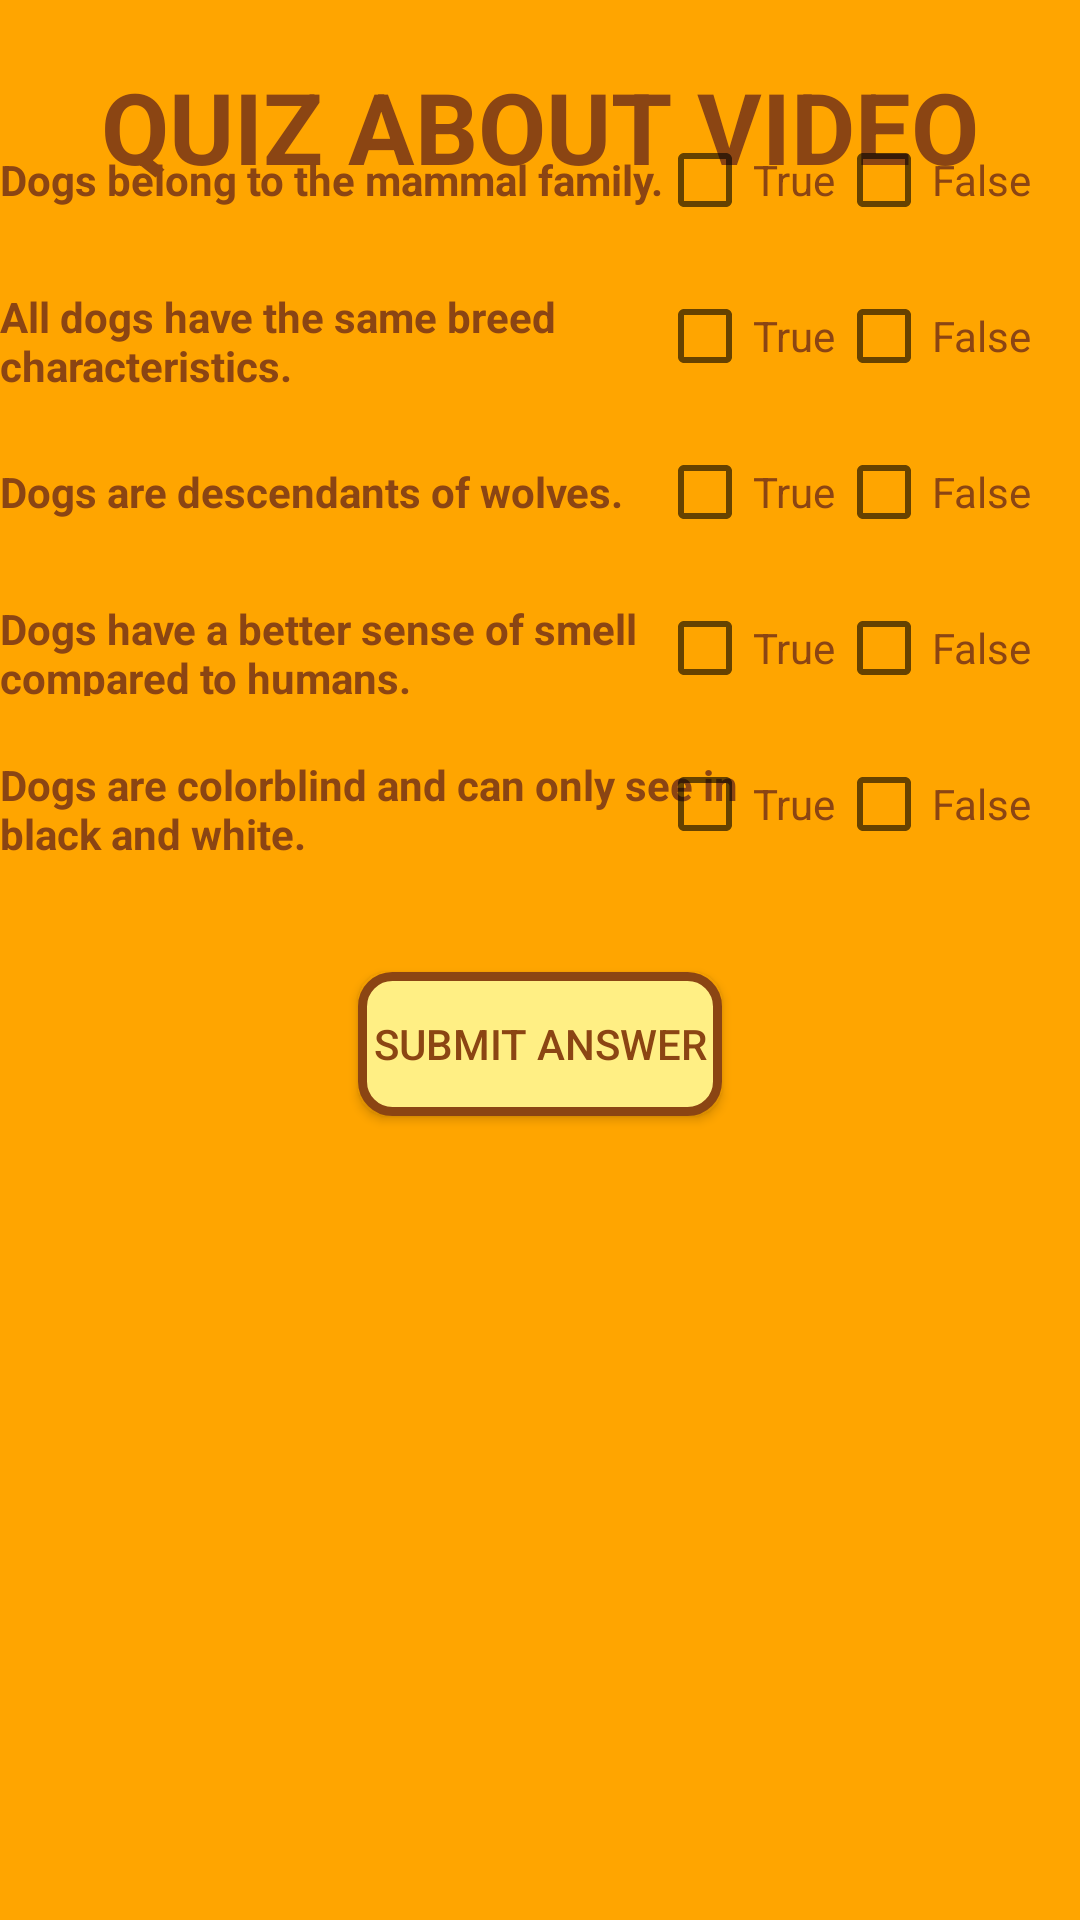

Android layout source for this screen:
<!-- AndroidManifest.xml: application theme Theme.Project -->
<!-- res/layout/activity_quiz.xml -->
<?xml version="1.0" encoding="utf-8"?>

<androidx.constraintlayout.widget.ConstraintLayout xmlns:android="http://schemas.android.com/apk/res/android"
    xmlns:app="http://schemas.android.com/apk/res-auto"
    xmlns:tools="http://schemas.android.com/tools"
    android:layout_width="match_parent"
    android:layout_height="match_parent"
    android:background="#FFA500"
    tools:context=".quizactivity">


    <androidx.constraintlayout.widget.Guideline
        android:id="@+id/guideline2"
        android:layout_width="wrap_content"
        android:layout_height="wrap_content"
        android:orientation="horizontal"
        app:layout_constraintGuide_end="596dp" />

    <TextView
        android:id="@+id/textView9"
        android:layout_width="wrap_content"
        android:layout_height="wrap_content"
        android:layout_marginTop="40dp"
        android:text="QUIZ ABOUT VIDEO"
        android:textSize="33sp"
        android:textStyle="bold"
        android:textColor="#8B4513"
        app:layout_constraintBottom_toTopOf="@+id/guideline2"
        app:layout_constraintEnd_toEndOf="parent"
        app:layout_constraintStart_toStartOf="parent"
        app:layout_constraintTop_toTopOf="parent" />

    <TextView
        android:id="@+id/q1"
        android:layout_width="270dp"
        android:layout_height="0dp"
        android:gravity="center_vertical"
        android:textStyle="bold"
        android:textColor="#8B4513"
        android:text="Dogs belong to the mammal family."
        app:layout_constraintBottom_toBottomOf="@+id/t1"
        app:layout_constraintStart_toStartOf="parent"
        app:layout_constraintTop_toTopOf="@+id/t1" />

    <CheckBox
        android:id="@+id/t1"
        android:layout_width="wrap_content"
        android:layout_height="wrap_content"
        android:text="True"
        android:textColor="#8B4513"
        app:layout_constraintBottom_toBottomOf="@+id/f1"
        app:layout_constraintEnd_toStartOf="@+id/f1"
        app:layout_constraintTop_toTopOf="@+id/f1" />

    <CheckBox
        android:id="@+id/f1"
        android:layout_width="wrap_content"
        android:layout_height="wrap_content"
        android:layout_marginEnd="16dp"
        android:text="False"
        android:textColor="#8B4513"
        app:layout_constraintEnd_toEndOf="parent"
        app:layout_constraintTop_toTopOf="@+id/guideline2" />

    <TextView
        android:id="@+id/q2"
        android:layout_width="270dp"
        android:layout_height="0dp"
        android:gravity="center_vertical"
        android:textStyle="bold"
        android:textColor="#8B4513"
        android:text="All dogs have the same breed characteristics."
        app:layout_constraintBottom_toBottomOf="@+id/t2"
        app:layout_constraintStart_toStartOf="parent"
        app:layout_constraintTop_toTopOf="@+id/t2" />

    <CheckBox
        android:id="@+id/t2"
        android:layout_width="wrap_content"
        android:layout_height="wrap_content"
        android:text="True"
        android:textColor="#8B4513"
        app:layout_constraintBottom_toBottomOf="@+id/f2"
        app:layout_constraintEnd_toStartOf="@+id/f2"
        app:layout_constraintTop_toTopOf="@+id/f2" />

    <CheckBox
        android:id="@+id/f2"
        android:layout_width="wrap_content"
        android:layout_height="wrap_content"
        android:layout_marginTop="20dp"
        android:layout_marginEnd="16dp"
        android:textColor="#8B4513"
        android:text="False"
        app:layout_constraintEnd_toEndOf="parent"
        app:layout_constraintTop_toBottomOf="@+id/f1" />

    <TextView
        android:id="@+id/q3"
        android:layout_width="270dp"
        android:layout_height="0dp"
        android:gravity="center_vertical"
        android:textStyle="bold"
        android:textColor="#8B4513"
        android:text="Dogs are descendants of wolves."
        app:layout_constraintBottom_toBottomOf="@+id/t3"
        app:layout_constraintStart_toStartOf="parent"
        app:layout_constraintTop_toTopOf="@+id/t3" />

    <CheckBox
        android:id="@+id/t3"
        android:layout_width="wrap_content"
        android:layout_height="wrap_content"
        android:textColor="#8B4513"
        android:text="True"
        app:layout_constraintBottom_toBottomOf="@+id/f3"
        app:layout_constraintEnd_toStartOf="@+id/f3"
        app:layout_constraintTop_toTopOf="@+id/f3" />

    <CheckBox
        android:id="@+id/f3"
        android:layout_width="wrap_content"
        android:layout_height="wrap_content"
        android:layout_marginTop="20dp"
        android:textColor="#8B4513"
        android:layout_marginEnd="16dp"
        android:text="False"
        app:layout_constraintEnd_toEndOf="parent"
        app:layout_constraintTop_toBottomOf="@+id/f2" />

    <TextView
        android:id="@+id/q4"
        android:layout_width="270dp"
        android:layout_height="0dp"
        android:textColor="#8B4513"
        android:textStyle="bold"
        android:gravity="center_vertical"
        android:text="Dogs have a better sense of smell compared to humans."
        app:layout_constraintBottom_toBottomOf="@+id/t4"
        app:layout_constraintStart_toStartOf="parent"
        app:layout_constraintTop_toTopOf="@+id/t4" />

    <CheckBox
        android:id="@+id/t4"
        android:layout_width="wrap_content"
        android:layout_height="wrap_content"
        android:text="True"
        android:textColor="#8B4513"
        app:layout_constraintBottom_toBottomOf="@+id/f4"
        app:layout_constraintEnd_toStartOf="@+id/f4"
        app:layout_constraintTop_toTopOf="@+id/f4" />

    <CheckBox
        android:id="@+id/f4"
        android:layout_width="wrap_content"
        android:layout_height="wrap_content"
        android:textColor="#8B4513"

        android:layout_marginTop="20dp"
        android:layout_marginEnd="16dp"
        android:text="False"
        app:layout_constraintEnd_toEndOf="parent"
        app:layout_constraintTop_toBottomOf="@+id/f3" />

    <TextView
        android:id="@+id/q5"
        android:layout_width="270dp"
        android:layout_height="0dp"
        android:gravity="center_vertical"
        android:textStyle="bold"
        android:textColor="#8B4513"
        android:text="Dogs are colorblind and can only see in black and white."
        app:layout_constraintBottom_toBottomOf="@+id/t5"
        app:layout_constraintStart_toStartOf="parent"
        app:layout_constraintTop_toTopOf="@+id/t5" />

    <CheckBox
        android:id="@+id/t5"
        android:layout_width="wrap_content"
        android:layout_height="wrap_content"
        android:text="True"
        android:textColor="#8B4513"
        app:layout_constraintBottom_toBottomOf="@+id/f5"
        app:layout_constraintEnd_toStartOf="@+id/f5"
        app:layout_constraintTop_toTopOf="@+id/f5" />

    <CheckBox
        android:id="@+id/f5"
        android:layout_width="wrap_content"
        android:layout_height="wrap_content"
        android:layout_marginTop="20dp"
        android:layout_marginEnd="16dp"
        android:textColor="#8B4513"
        android:text="False"
        app:layout_constraintEnd_toEndOf="parent"
        app:layout_constraintTop_toBottomOf="@+id/f4" />

    <Button
        android:id="@+id/checkanswer"
        android:layout_width="wrap_content"
        android:layout_height="wrap_content"
        android:layout_marginTop="40dp"
        android:text="SUBMIT ANSWER"
        android:background="@drawable/button_border"
        android:padding="5dp"
        android:textColor="#8B4513"
        app:layout_constraintEnd_toEndOf="parent"
        app:layout_constraintStart_toStartOf="parent"
        app:layout_constraintTop_toBottomOf="@+id/f5" />

    <ImageView
        android:id="@+id/imageView3"
        android:layout_width="200dp"
        android:layout_height="200dp"
        app:layout_constraintBottom_toBottomOf="parent"
        app:layout_constraintEnd_toEndOf="parent"
        app:layout_constraintStart_toStartOf="parent"
        app:srcCompat="@drawable/goldenretriever" />


</androidx.constraintlayout.widget.ConstraintLayout>
<!-- resources referenced by this layout -->
<resources>
  <!-- drawable button_border (drawable) -->
  <shape xmlns:android="http://schemas.android.com/apk/res/android">
      <solid android:color="#FFEF84" />
      <stroke
          android:width="3dp"
          android:color="#8B4513" />
  
      <corners android:radius="10dp" />
  
  </shape>
  <style name="Theme.Project" parent="Theme.AppCompat.Light.DarkActionBar">
          
          <item name="colorPrimary">#FFA500</item>
          <item name="colorPrimaryVariant">@color/purple_700</item>
          <item name="colorOnPrimary">@color/white</item>
          
          <item name="colorSecondary">@color/teal_200</item>
          <item name="colorSecondaryVariant">@color/teal_700</item>
          <item name="colorOnSecondary">@color/black</item>
          
          <item name="android:statusBarColor">?attr/colorPrimaryVariant</item>
          
      </style>
  <!-- not gathered from this repository: default colours our renderer supplied (Android Studio template values) -->
  <color name="purple_700">#FF3700B3</color>
  <color name="teal_200">#FF03DAC5</color>
  <color name="teal_700">#FF018786</color>
  <color name="black">#FF000000</color>
  <color name="white">#FFFFFFFF</color>
</resources>
